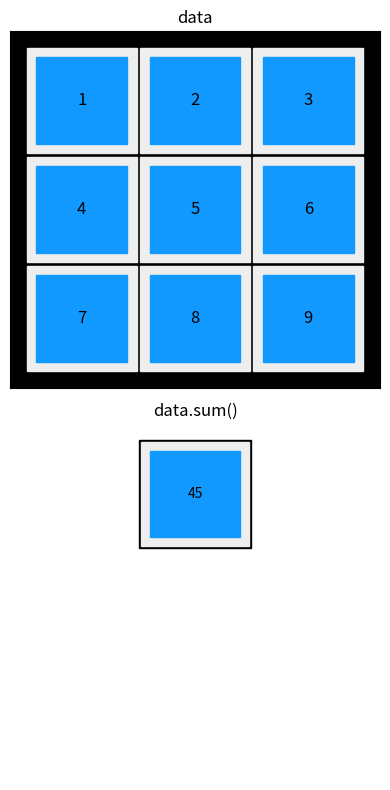
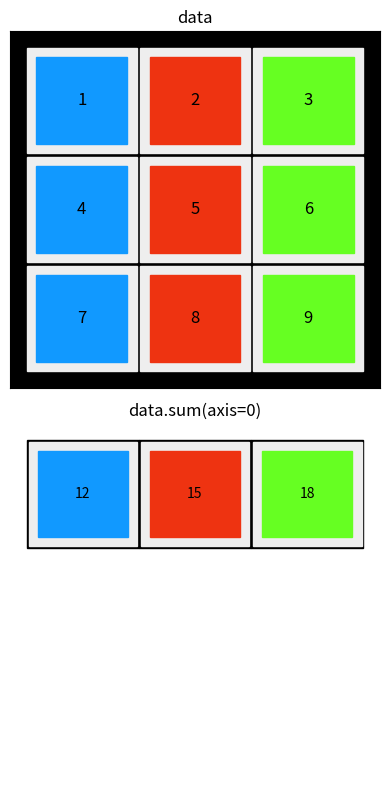
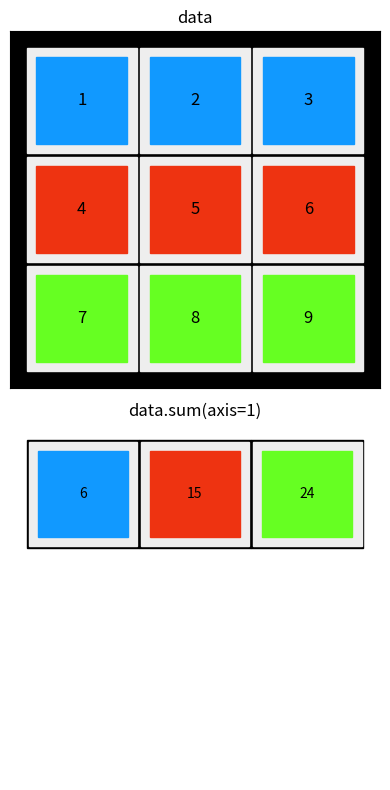

These figures' Python source, in order:
# -*- coding: utf-8 -*-

import os
import matplotlib as mpl
import matplotlib.pyplot as plt
import numpy as np

data = np.arange(9).reshape(3,3)
print (data)

data.sum()
data.sum(axis=0)
data.sum(axis=1)

def show_array_aggregation(data, axis, filename=None):
    """Visualize indexing of arrays"""
   
    fig, axes = plt.subplots(2, 1, figsize=(4, 8))

    
    ax = axes[0]
    ax.patch.set_facecolor('black')
    #ax.set_aspect('equal', 'box')
    ax.xaxis.set_major_locator(plt.NullLocator())
    ax.yaxis.set_major_locator(plt.NullLocator())

    
    colors = ['#1199ff', '#ee3311', '#66ff22']
    
    for (m, n), w in np.ndenumerate(data):
        size = 0.97
        color = '#1199ff' if w > 0 else '#eeeeee'
        color = '#eeeeee'
        rect = plt.Rectangle([n - size / 2, m - size / 2],
                             size, size,
                             facecolor=color,
                             edgecolor=color)
        ax.add_patch(rect)
        if axis is None:
            color = '#1199ff'
        elif axis == 1:
            color = colors[m]
        else:
            color = colors[n]
            
        size = 0.8
        rect = plt.Rectangle([n - size / 2, m - size / 2],
                             size, size,
                             facecolor=color,
                             edgecolor=color)
        ax.add_patch(rect)

        ax.text(n, m, "%d" % data[m, n], ha='center', va='center', fontsize=12)
        
    ax.autoscale_view()
    ax.invert_yaxis()
    ax.set_title("data", fontsize=12)

    if False:
        ax = axes[1]
        ax.set_frame_on(False)
        ax.patch.set_facecolor('white')
        ax.xaxis.set_major_locator(plt.NullLocator())
        ax.yaxis.set_major_locator(plt.NullLocator())
        ax.set_xlim(0, 3)
        ax.set_ylim(0, 3)

        if axis is not None:
            ax.text(1.5, 1.5, "data.sum(axis=%d)" % axis, ha='center', va='center', fontsize=18)        
        else:
            ax.text(1.5, 1.5, "data.sum()", ha='center', va='center', fontsize=18)        

        ax.arrow(0.3, 1.25, 2.1, 0.0, head_width=0.1, head_length=0.2, fc='k', ec='k')

    if axis == 0:
        adata = data.sum(axis=axis)[:, np.newaxis]
    elif axis == 1:
        adata = data.sum(axis=axis)[:, np.newaxis]
    else:
        adata = np.atleast_2d(data.sum(axis=axis))
        
    ax = axes[1]
    ax.set_frame_on(False)
    ax.patch.set_facecolor('white')
    ax.xaxis.set_major_locator(plt.NullLocator())
    ax.yaxis.set_major_locator(plt.NullLocator())
    
    
    colors = ['#1199ff', '#ee3311', '#66ff22']
    
    for (m, n), w in np.ndenumerate(data):
        size = 1.0
        color = '#ffffff'
        rect = plt.Rectangle([n - size / 2, m - size / 2],
                         size, size,
                         facecolor=color,
                         edgecolor=color)
        ax.add_patch(rect)        
    
    for (m, n), w in np.ndenumerate(adata):

        if axis is None:
            size = 1.0
            color = '#000000'
            rect = plt.Rectangle([1+m - size / 2, 0 + n - size / 2],
                             size, size,
                             facecolor=color,
                             edgecolor=color)
            ax.add_patch(rect)        
            size = 0.97
            color = '#eeeeee'

            
            rect = plt.Rectangle([1+m - size / 2, 0 + n - size / 2],
                                 size, size,
                                 facecolor=color,
                                 edgecolor=color)
            ax.add_patch(rect)

            
            if axis is None:
                color = '#1199ff'
            elif axis == 1:
                color = colors[n]
            else:
                color = colors[m]

            size = 0.8
            rect = plt.Rectangle([1+m - size / 2, 0 + n - size / 2],
                                 size, size,
                                 facecolor=color,
                                 edgecolor=color)
            ax.add_patch(rect)

            
            if n == 0:
                ax.text(1+m, n+0, "%d" % adata[m, n], ha='center', va='center', fontsize=10)

            
        if axis == 0:
            size = 1.0
            color = '#000000'
            rect = plt.Rectangle([m - size / 2, 0 + n - size / 2],
                             size, size,
                             facecolor=color,
                             edgecolor=color)
            ax.add_patch(rect)        
            size = 0.97
            color = '#eeeeee'

            
            rect = plt.Rectangle([m - size / 2, 0 + n - size / 2],
                                 size, size,
                                 facecolor=color,
                                 edgecolor=color)
            ax.add_patch(rect)

            
            if axis is None:
                color = '#1199ff'
            elif axis == 1:
                color = colors[n]
            else:
                color = colors[m]

            size = 0.8
            rect = plt.Rectangle([m - size / 2, 0 + n - size / 2],
                                 size, size,
                                 facecolor=color,
                                 edgecolor=color)
            ax.add_patch(rect)

            
            if n == 0:
                ax.text(m, n+0, "%d" % adata[m, n], ha='center', va='center', fontsize=10)

        if axis == 1:
            size = 1.0
            color = '#000000'
            rect = plt.Rectangle([0 + m - size / 2, n - size / 2],
                             size, size,
                             facecolor=color,
                             edgecolor=color)
            ax.add_patch(rect)        
            size = 0.97
            color = '#eeeeee'

            rect = plt.Rectangle([0 + m - size / 2, n - size / 2],
                                 size, size,
                                 facecolor=color,
                                 edgecolor=color)

            ax.add_patch(rect)

            if axis is None:
                color = '#1199ff'
            elif axis == 1:
                color = colors[m]
            else:
                color = colors[m]

            size = 0.8
            rect = plt.Rectangle([0 + m - size / 2, n - size / 2],
                                 size, size,
                                 facecolor=color,
                                 edgecolor=color)
            ax.add_patch(rect)
            
            if axis == 0 and m == 0:
                ax.text(m+0, n, "%d" % adata[m, n], ha='center', va='center', fontsize=12)
            if axis == 1 and n == 0:
                ax.text(m, n+0, "%d" % adata[m, n], ha='center', va='center', fontsize=10)

    ax.autoscale_view()
    ax.invert_yaxis()
    if axis is not None:
        ax.set_title("data.sum(axis=%d)" % axis, fontsize=12)
    else:
        ax.set_title("data.sum()", fontsize=12)
    
    fig.tight_layout()
    
    if filename:
        fig.savefig(filename + ".png", dpi=200)
        fig.savefig(filename + ".svg")
        fig.savefig(filename + ".pdf")

data = np.arange(1,10).reshape(3,3)
print (data)

show_array_aggregation(data, None, filename="array_aggregation_1")
show_array_aggregation(data, 0, filename="array_aggregation_2")
show_array_aggregation(data, 1, filename="array_aggregation_3")

os.system("pause")

